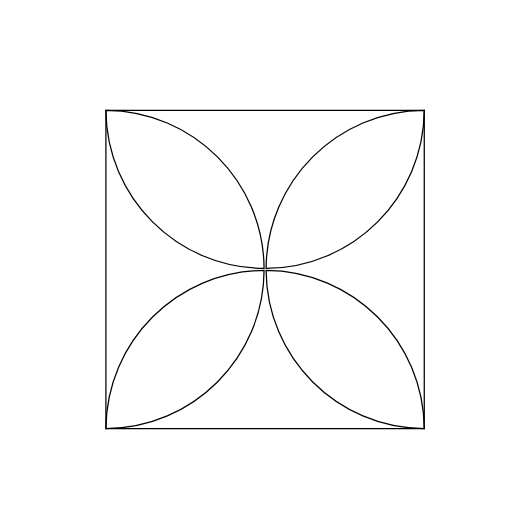
t = 0.00 s
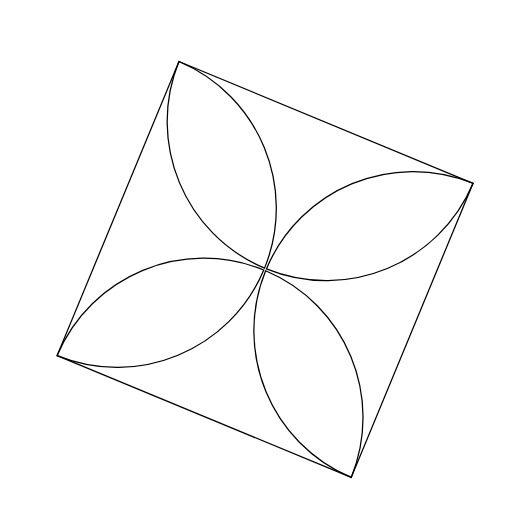
t = 0.38 s
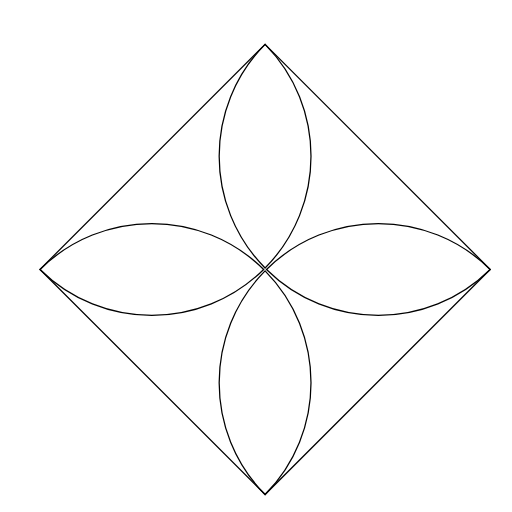
t = 0.75 s
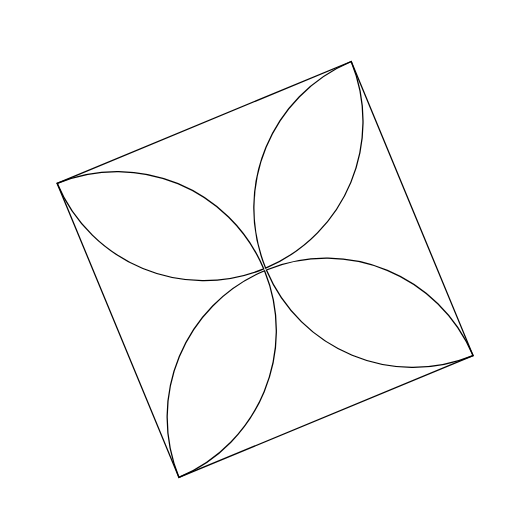
t = 1.13 s

The animated SVG that drew these frames (rendered in a browser with its animation timeline set to each time). Animation: 1 SMIL element (animateTransform=1); one cycle of 1.50 s, repeats indefinitely.

<svg fill="none" height="100%" width="100%" viewBox="0 0 1080 1080" xmlns:xlink="http://www.w3.org/1999/xlink" xmlns="http://www.w3.org/2000/svg"><g id="i0"><g transform="translate(559.167,568.358)"><g transform="rotate(0)"><animateTransform repeatCount="indefinite" type="rotate" attributeName="transform" dur="1.5s" begin="0s" calcMode="spline" values="0; 90" keyTimes="0; 1" keySplines="0 0 1 1" fill="freeze" /><g transform="scale(0.88,0.88) translate(-19.167,-28.358)"><g id="i1"><path stroke-width="3" stroke="#000000" d="M-362.373,-353.196C-153.564,-351.9,15.452,-182.864,16.748,25.959C-192.06,24.663,-361.082,-144.373,-362.373,-353.196Z" /></g><g id="i2"><path stroke-width="3" stroke="#000000" d="M400.707,-353.196C191.898,-351.9,22.882,-182.864,21.586,25.959C230.394,24.663,399.416,-144.373,400.707,-353.196Z" /></g><g id="i3"><path stroke-width="3" stroke="#000000" d="M400.707,409.912C191.898,408.616,22.882,239.581,21.586,30.758C230.394,32.054,399.416,201.089,400.707,409.912Z" /></g><g id="i4"><path stroke-width="3" stroke="#000000" d="M-362.373,409.912C-153.564,408.616,15.452,239.581,16.748,30.758C-192.06,32.054,-361.082,201.089,-362.373,409.912Z" /></g><g id="i5"><path stroke-width="3" stroke="#000000" d="M-362.387,-353.196C-362.387,-353.196,400.721,-353.196,400.721,-353.196C400.721,-353.196,400.721,409.912,400.721,409.912C400.721,409.912,-362.387,409.912,-362.387,409.912C-362.387,409.912,-362.387,-353.196,-362.387,-353.196Z" /></g></g></g></g></g></svg>
